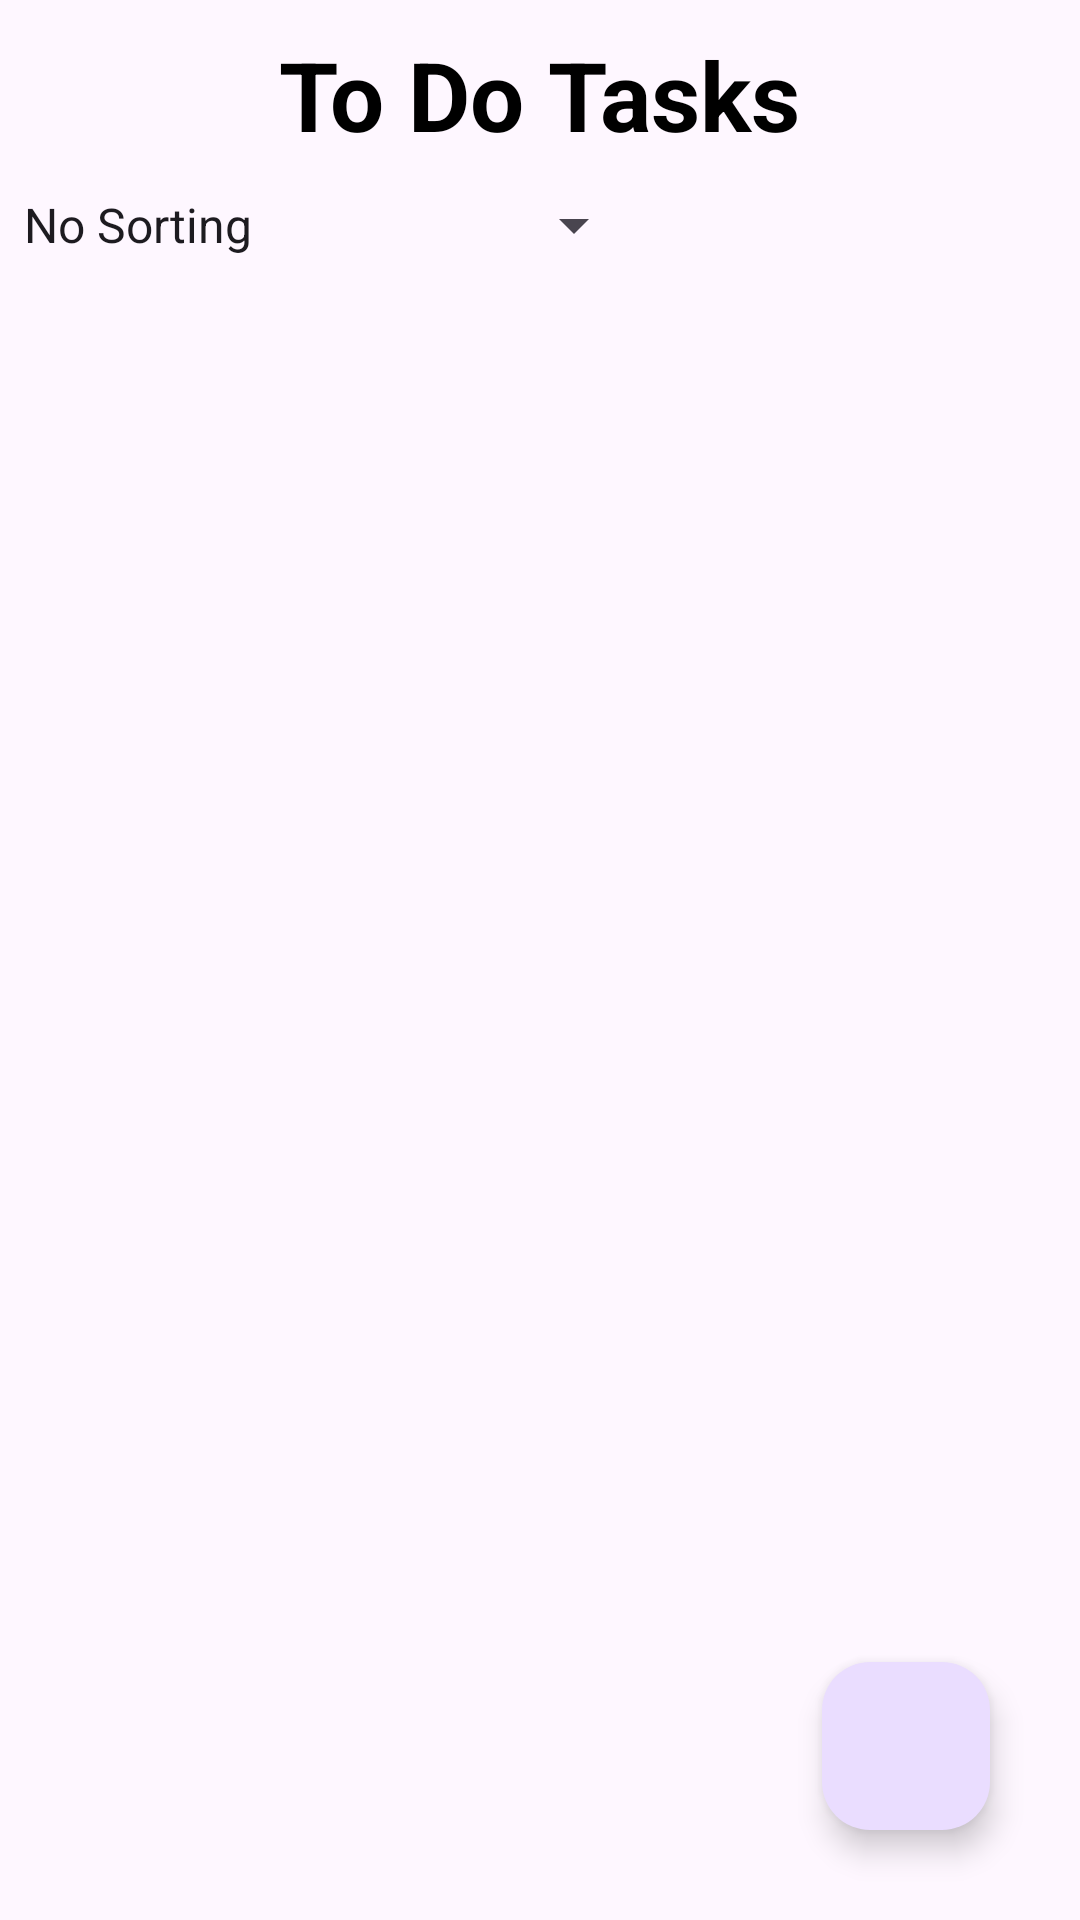

Layout XML and referenced resources for this Android screen:
<!-- AndroidManifest.xml: application theme Theme.TodoListTest -->
<!-- res/layout/activity_main.xml -->
<?xml version="1.0" encoding="utf-8"?>
<RelativeLayout xmlns:android="http://schemas.android.com/apk/res/android"
    xmlns:app="http://schemas.android.com/apk/res-auto"
    xmlns:tools="http://schemas.android.com/tools"
    android:layout_width="match_parent"
    android:layout_height="match_parent"
    tools:context=".MainActivity">

    <TextView
        android:id="@+id/textview"
        android:layout_width="wrap_content"
        android:layout_height="wrap_content"
        android:layout_centerHorizontal="true"
        android:layout_marginTop="10dp"
        android:text="To Do Tasks"
        android:textColor="#000"
        android:textSize="32sp"
        android:textStyle="bold" />

    <Spinner
        android:id="@+id/filter_spinner"
        android:layout_width="wrap_content"
        android:layout_height="wrap_content"
        android:layout_below="@id/textview"
        android:layout_marginTop="10dp"
        android:entries="@array/filter_options" />

    <androidx.recyclerview.widget.RecyclerView
        android:id="@+id/recyclerview"
        android:layout_width="match_parent"
        android:layout_height="wrap_content"
        android:layout_below="@id/filter_spinner"
        android:nestedScrollingEnabled="true" />

    <com.google.android.material.floatingactionbutton.FloatingActionButton
        android:id="@+id/fab"
        android:layout_width="wrap_content"
        android:layout_height="wrap_content"
        android:layout_alignParentEnd="true"
        android:layout_alignParentBottom="true"
        android:layout_margin="30dp"
        android:src="@drawable/ic_baseline_add_24" />

</RelativeLayout>
<!-- resources referenced by this layout -->
<resources>
  <string-array name="filter_options">
          <item>No Sorting</item>
          <item>Sorting by Alphabet</item>
          <item>Sorting by Priority</item>
          <item>Sorting by Created At</item>
      </string-array>
  <style name="Theme.TodoListTest" parent="Base.Theme.TodoListTest" />
  <style name="Base.Theme.TodoListTest" parent="Theme.Material3.DayNight.NoActionBar">
          
          
      </style>
</resources>
